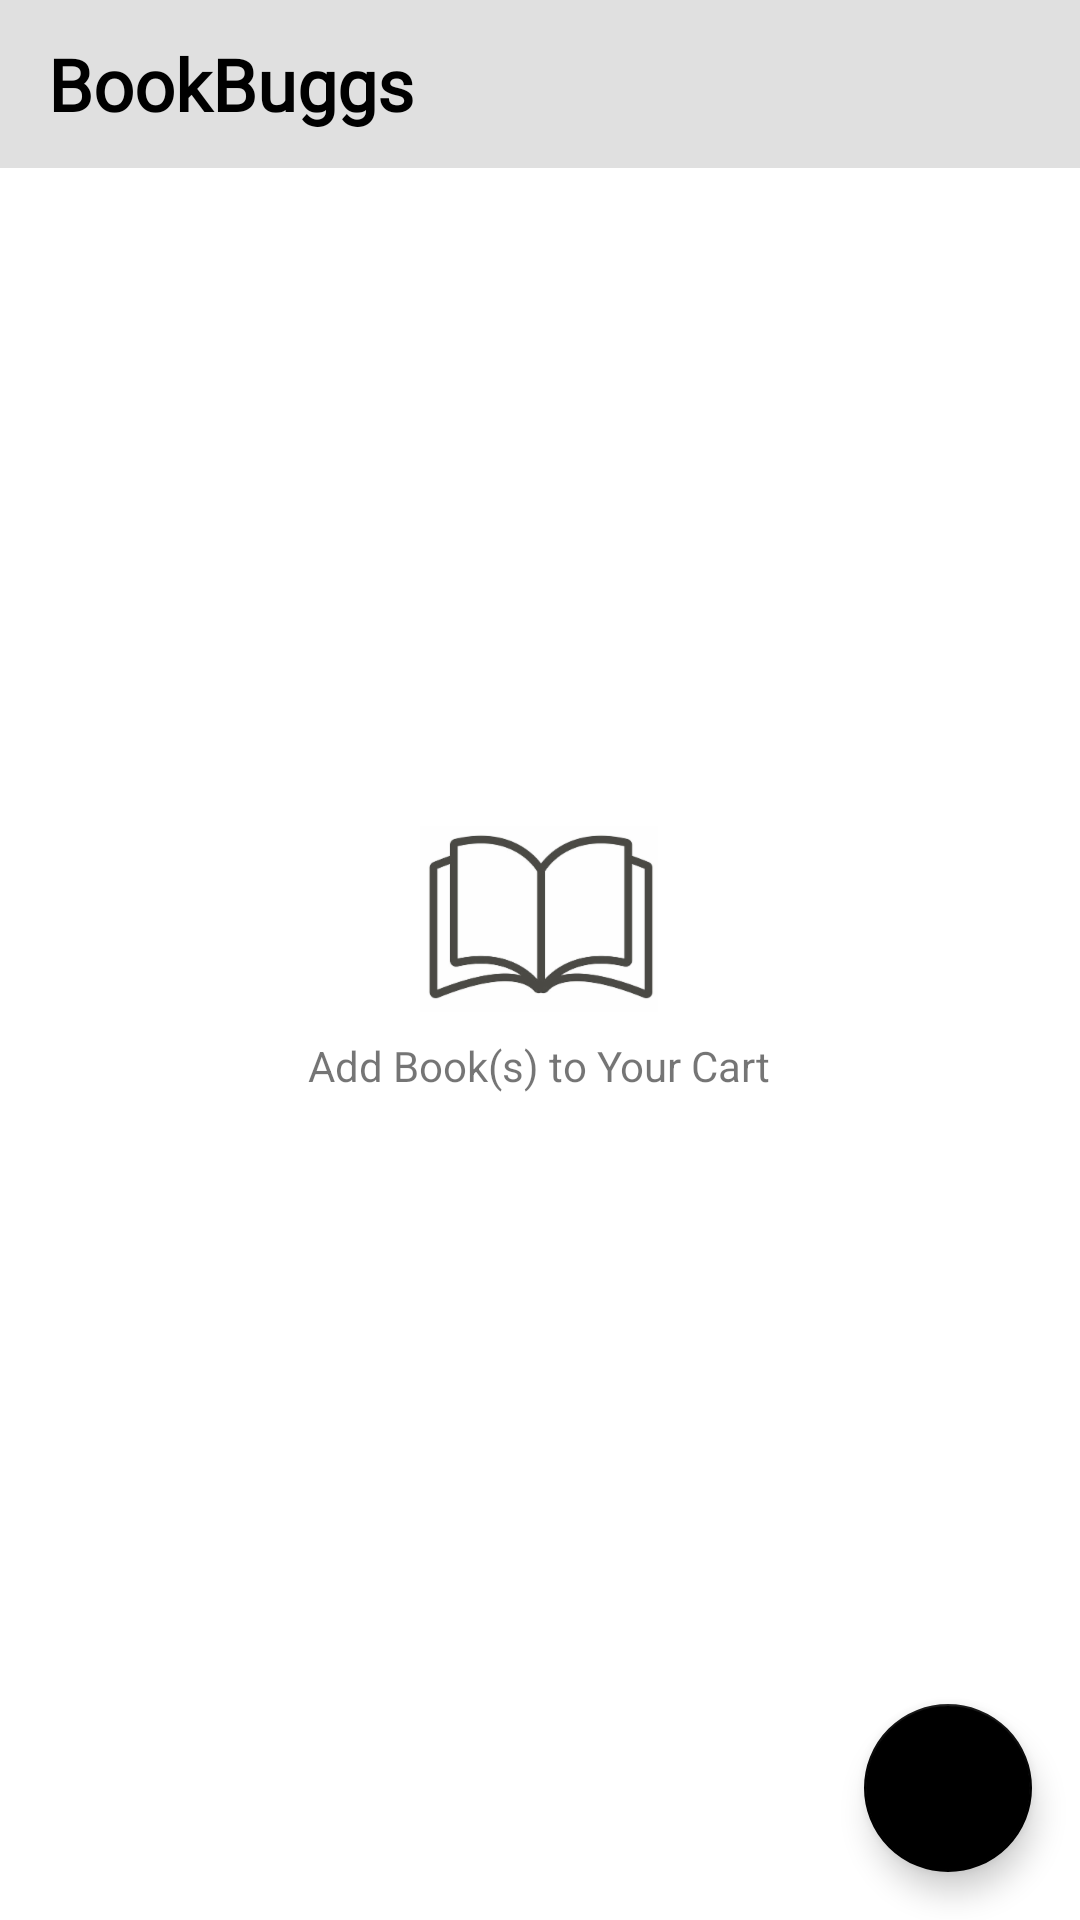

Write the Android layout XML for this screen, with the resource values it uses.
<!-- AndroidManifest.xml: activity theme AppTheme.NoActionBar -->
<!-- res/layout/activity_catalog.xml -->
<?xml version="1.0" encoding="utf-8"?>
<RelativeLayout
    xmlns:android="http://schemas.android.com/apk/res/android"
    xmlns:tools="http://schemas.android.com/tools"
    android:layout_width="match_parent"
    android:layout_height="match_parent"
    android:background="@color/colorWhite"
    tools:context=".CatalogActivity">

    <android.support.v7.widget.Toolbar
        android:id="@+id/toolbar"
        android:layout_width="match_parent"
        android:layout_height="wrap_content"
        android:background="@color/colorPrimary"
        >


        <TextView
            android:layout_width="wrap_content"
            android:layout_height="wrap_content"
            android:layout_marginStart="4dp"
            android:textStyle="bold"
            android:fontFamily="@font/architects_daughter"
            android:text="@string/bookbuggs"
            android:textColor="@android:color/black"
            android:textSize="24sp" />

    </android.support.v7.widget.Toolbar>


    <ListView
        android:id="@+id/list_view_books"
        android:layout_width="match_parent"
        android:layout_height="match_parent"
        android:layout_below="@id/toolbar"
        android:layout_alignParentStart="true"
        android:layout_marginTop="0dp" />


    
    <RelativeLayout
        android:id="@+id/empty_view"
        android:layout_width="wrap_content"
        android:layout_height="wrap_content"
        android:layout_centerInParent="true">

        <ImageView
            android:id="@+id/empty_shelter_image"
            android:layout_width="wrap_content"
            android:layout_height="wrap_content"
            android:layout_centerHorizontal="true"
            android:src="@drawable/books_cover"
            tools:ignore="ContentDescription" />

        <TextView
            android:id="@+id/empty_subtitle_text"
            android:layout_width="wrap_content"
            android:layout_height="wrap_content"
            android:layout_below="@+id/empty_shelter_image"
            android:layout_centerHorizontal="true"
            android:fontFamily="sans-serif"
            android:paddingTop="@dimen/empty_view_textview_padding_top"
            android:text="@string/empty_view_textview"
            android:textAppearance="?android:textAppearanceSmall" />
    </RelativeLayout>
    <android.support.design.widget.FloatingActionButton
        android:id="@+id/insert_book_fab"
        android:layout_width="wrap_content"
        android:layout_height="wrap_content"
        android:layout_alignParentBottom="true"
        android:layout_alignParentEnd="true"
        android:backgroundTint="@android:color/black"
        android:layout_margin="@dimen/floating_button_margin"
        android:src="@drawable/add_book"/>
</RelativeLayout>
<!-- resources referenced by this layout -->
<resources>
  <color name="colorPrimary">#E0E0E0</color>
  <color name="colorWhite">#ffffff</color>
  <dimen name="empty_view_textview_padding_top">8dp</dimen>
  <dimen name="floating_button_margin">16dp</dimen>
  <!-- drawable books_cover: png bitmap (drawable-hdpi, 4976 bytes) -->
  <string name="bookbuggs">BookBuggs</string>
  <string name="empty_view_textview">Add Book(s) to Your Cart</string>
  <style name="AppTheme.NoActionBar">
          <item name="android:windowActionBar">false</item>
          <item name="windowNoTitle">true</item>
      </style>
</resources>
